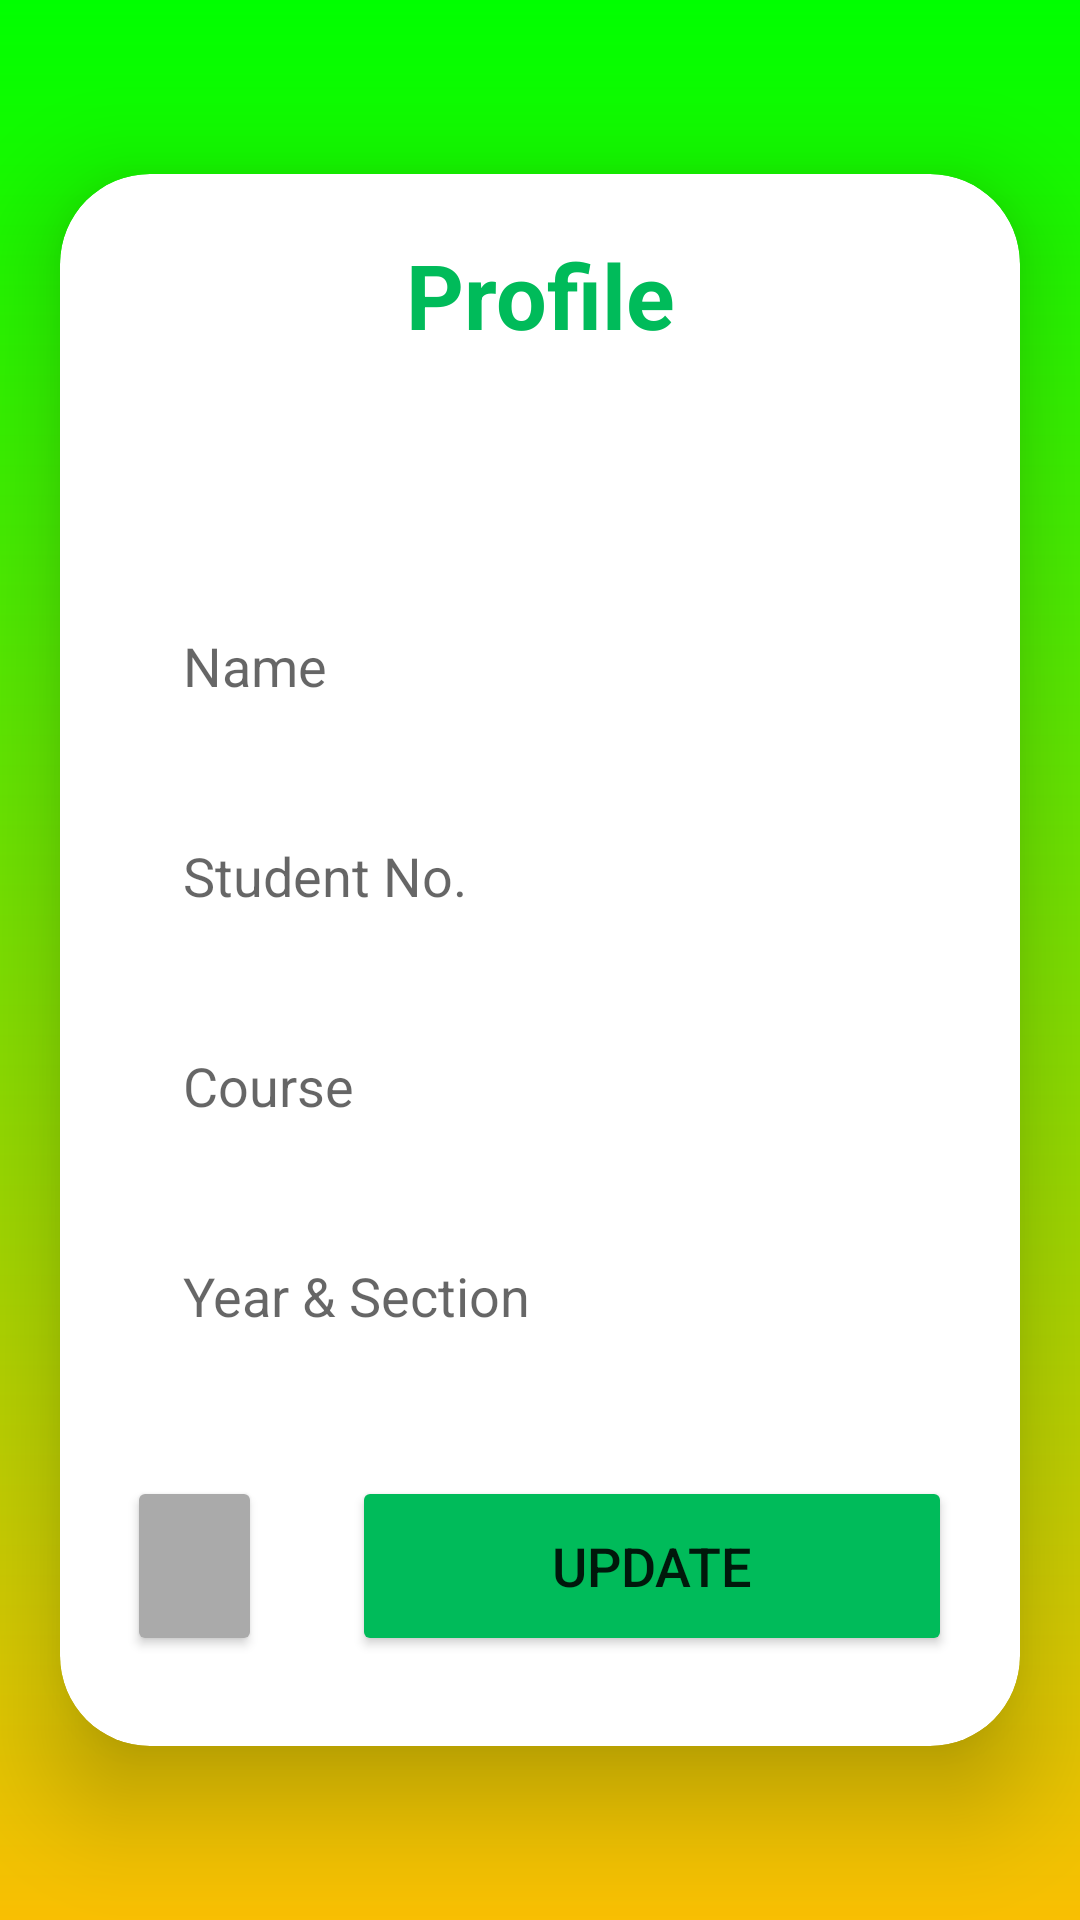

Here is an Android app screen rendered from its layout file. Give the layout XML and the strings, colors and styles it references.
<!-- AndroidManifest.xml: application theme Theme.UccPlanner -->
<!-- res/layout/activity_user_profile2.xml -->
<?xml version="1.0" encoding="utf-8"?>
<ScrollView xmlns:android="http://schemas.android.com/apk/res/android"
    xmlns:app="http://schemas.android.com/apk/res-auto"
    xmlns:tools="http://schemas.android.com/tools"
    android:layout_width="match_parent"
    android:layout_height="match_parent"
    tools:context=".Create_Event"
    android:background="@drawable/gradient">


    <androidx.cardview.widget.CardView
        android:layout_width="match_parent"
        android:layout_height="wrap_content"

        android:layout_marginEnd="20dp"
        android:layout_marginStart="20dp"
        app:cardCornerRadius="30dp"
        app:cardElevation="20dp"
        android:layout_gravity="center">
        <LinearLayout
            android:layout_width="match_parent"
            android:layout_height="wrap_content"
            android:orientation="vertical"
            android:layout_gravity="center_horizontal"
            android:padding="20dp"
            >
            <TextView
                android:layout_width="match_parent"
                android:layout_height="wrap_content"
                android:text="Profile"

                android:textSize="30sp"
                android:textStyle="bold"
                android:textAlignment="center"
                android:textColor="@color/greenJoinBtnColor"/>

            <TextView
                android:layout_width="match_parent"
                android:layout_height="wrap_content"
                android:textSize="25sp"
                android:textAlignment="center"
                android:textColor="@android:color/darker_gray"
                android:layout_marginTop="20dp"

                android:id="@+id/UsernameEmail"/>

            <EditText
                android:layout_width="match_parent"
                android:layout_height="60dp"
                android:id="@+id/uploadName"
                android:background="@drawable/solidwhite"
                android:elevation="5dp"
                android:layout_marginStart="5dp"
                android:layout_marginEnd="5dp"
                android:layout_marginTop="20dp"
                android:padding="16dp"
                android:inputType="textCapCharacters"
                android:hint="Name"
                android:gravity="start|center_vertical"
                android:textColor="@color/black"/>


            <EditText
                android:layout_width="match_parent"
                android:layout_height="60dp"
                android:id="@+id/uploadNo"
                android:background="@drawable/solidwhite"
                android:elevation="5dp"
                android:layout_marginStart="5dp"
                android:layout_marginEnd="5dp"
                android:layout_marginTop="10dp"
                android:padding="16dp"
                android:inputType="textCapCharacters"
                android:hint="Student No."
                android:gravity="start|center_vertical"
                android:textColor="@color/black"/>
            <EditText
                android:layout_width="match_parent"
                android:layout_height="60dp"
                android:id="@+id/uploadCourse"
                android:background="@drawable/solidwhite"
                android:elevation="5dp"
                android:layout_marginStart="5dp"
                android:layout_marginEnd="5dp"
                android:layout_marginTop="10dp"
                android:padding="16dp"
                android:inputType="textCapCharacters"
                android:hint="Course"
                android:gravity="start|center_vertical"
                android:textColor="@color/black"/>
            <EditText
                android:layout_width="match_parent"
                android:layout_height="60dp"
                android:id="@+id/uploadYear"
                android:background="@drawable/solidwhite"
                android:elevation="5dp"
                android:layout_marginStart="5dp"
                android:layout_marginEnd="5dp"
                android:layout_marginTop="10dp"
                android:padding="16dp"
                android:inputType="textCapCharacters"
                android:hint="Year &amp; Section"
                android:gravity="start|center_vertical"
                android:textColor="@color/black"/>





<LinearLayout
    android:layout_width="match_parent"
    android:layout_height="match_parent"
    android:gravity="center"
    android:layout_marginTop="30dp"
    android:layout_marginBottom="10dp">
    <Button
        android:layout_width="45dp"
        android:layout_height="60dp"
        android:drawableLeft="@drawable/baseline_arrow_back_ios_24"
        android:id="@+id/back"
        android:layout_gravity="center"
        android:layout_marginEnd="30dp"
        app:cornerRadius = "10dp"
        android:backgroundTint="@android:color/darker_gray"
        />
            <Button
                android:layout_width="200dp"
                android:layout_height="60dp"

                android:text="UPDATE"
                android:id="@+id/updateUser"
                android:textSize="18sp"
                android:layout_gravity="center"

                app:cornerRadius = "10dp"
                android:backgroundTint="@color/greenJoinBtnColor"
                />

</LinearLayout>

        </LinearLayout>

    </androidx.cardview.widget.CardView>

</ScrollView>
<!-- resources referenced by this layout -->
<resources>
  <color name="black">#FF000000</color>
  <color name="greenJoinBtnColor">#00bb5a</color>
  <!-- drawable gradient (drawable) -->
  <?xml version="1.0" encoding="utf-8"?>
  <shape xmlns:android="http://schemas.android.com/apk/res/android">
      <gradient
          android:type="linear"
          android:angle="120"
          android:startColor="#00FF00"
          android:endColor="#F9BF02">
  
      </gradient>
  
  </shape>
  <style name="Theme.UccPlanner" parent="Theme.MaterialComponents.Light.NoActionBar">
          
          <item name="colorPrimary">@color/purple_500</item>
          <item name="colorPrimaryVariant">@color/purple_700</item>
          <item name="colorOnPrimary">@color/white</item>
          <item name="android:statusBarColor">#00BB5A</item>
          
          <item name="colorSecondary">@color/teal_200</item>
          <item name="colorSecondaryVariant">@color/teal_700</item>
  
          
  
  
          
          <item name="android:windowLightStatusBar">true</item>
          <item name="android:windowBackground">@android:color/background_light</item>
          <item name="android:colorBackground">@android:color/background_light</item>
      </style>
  <color name="purple_500">#FF6200EE</color>
  <color name="purple_700">#FF3700B3</color>
  <color name="white">#FFFFFFFF</color>
  <color name="teal_200">#FF03DAC5</color>
  <color name="teal_700">#FF018786</color>
</resources>
